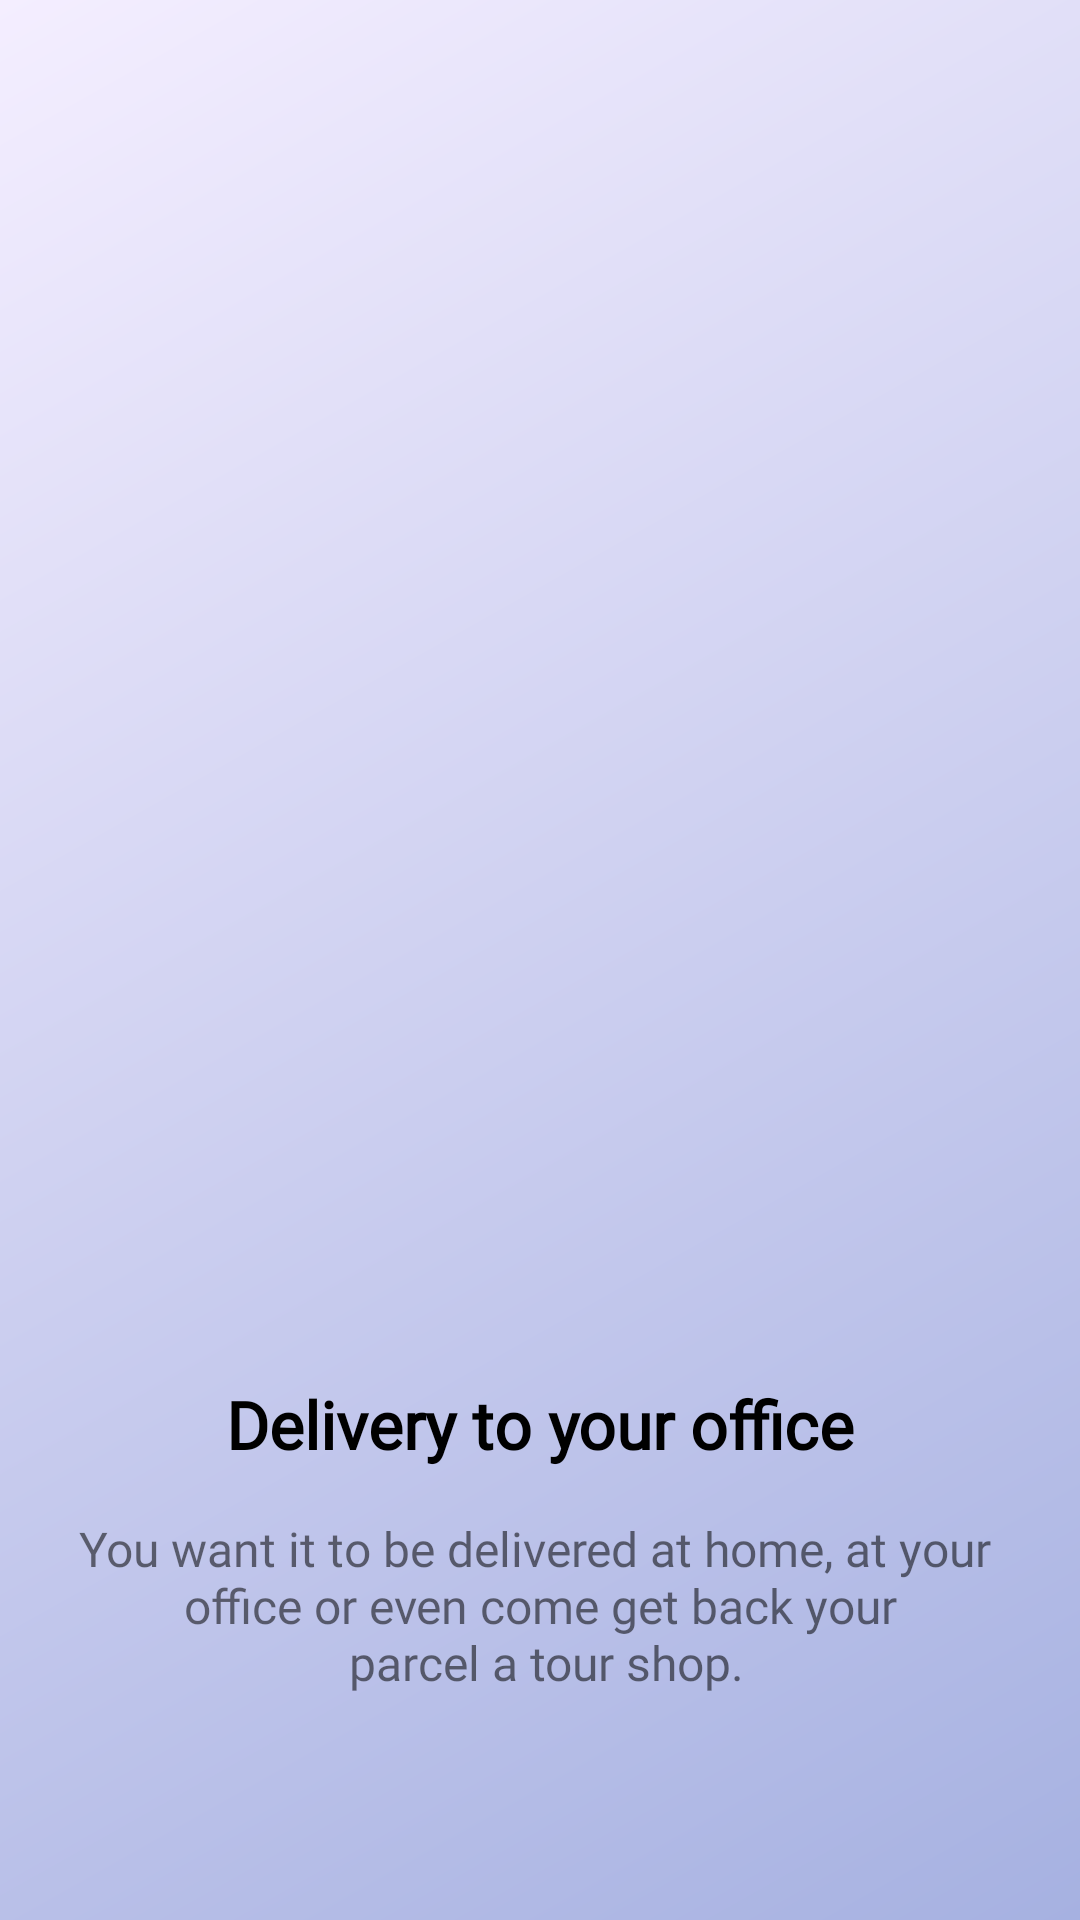

Reconstruct the res/layout file that produces this screen, plus the resources it refers to.
<!-- AndroidManifest.xml: application theme Theme.DeliveryApp -->
<!-- res/layout/fragment_third_onboarding.xml -->
<?xml version="1.0" encoding="utf-8"?>
<androidx.constraintlayout.widget.ConstraintLayout xmlns:android="http://schemas.android.com/apk/res/android"
    xmlns:app="http://schemas.android.com/apk/res-auto"
    android:layout_width="match_parent"
    android:layout_height="match_parent"
    android:background="@drawable/app_background">

    <androidx.appcompat.widget.AppCompatImageView
        android:id="@+id/locationImage"
        android:src="@drawable/image_eating"
        android:layout_width="match_parent"
        android:layout_height="300sp"
        android:scaleType="fitCenter"
        android:layout_marginStart="16dp"
        android:layout_marginTop="128dp"
        android:layout_marginEnd="16dp"
        app:layout_constraintEnd_toEndOf="parent"
        app:layout_constraintStart_toStartOf="parent"
        app:layout_constraintTop_toTopOf="parent" />

    <TextView
        android:id="@+id/textView"
        android:layout_width="wrap_content"
        android:layout_height="wrap_content"
        android:layout_marginTop="32dp"
        android:text="@string/delivery_to_your_office"
        android:textAlignment="center"
        android:textColor="@color/black"
        android:textSize="22sp"
        android:textStyle="bold"
        android:fontFamily="@font/ubuntu"
        app:layout_constraintEnd_toEndOf="parent"
        app:layout_constraintStart_toStartOf="parent"
        app:layout_constraintTop_toBottomOf="@+id/locationImage" />

    <TextView
        android:layout_width="wrap_content"
        android:layout_height="wrap_content"
        android:layout_marginStart="24dp"
        android:layout_marginTop="16dp"
        android:layout_marginEnd="24dp"
        android:text="@string/you_want_it_to_be_delivered_at_home_at_your_n_office_or_even_come_get_back_your_n_parcel_a_tour_shop"
        android:textSize="16sp"
        android:textAlignment="center"
        android:fontFamily="@font/ubuntu"
        app:layout_constraintEnd_toEndOf="parent"
        app:layout_constraintStart_toStartOf="parent"
        app:layout_constraintTop_toBottomOf="@+id/textView" />
</androidx.constraintlayout.widget.ConstraintLayout>
<!-- resources referenced by this layout -->
<resources>
  <color name="black">#FF000000</color>
  <!-- drawable app_background (drawable) -->
  <?xml version="1.0" encoding="utf-8"?>
  <shape xmlns:android="http://schemas.android.com/apk/res/android">
  <gradient
      android:startColor="@color/primary"
      android:endColor="@color/secondary"
      android:angle="135"/>
  </shape>
  <string name="delivery_to_your_office">Delivery to your office</string>
  <string name="you_want_it_to_be_delivered_at_home_at_your_n_office_or_even_come_get_back_your_n_parcel_a_tour_shop">You want it to be delivered at home, at your \n office or even come get back your \n parcel a tour shop.</string>
  <style name="Theme.DeliveryApp" parent="Theme.MaterialComponents.DayNight.NoActionBar">
          
          <item name="colorPrimary">@color/purple_500</item>
          <item name="colorPrimaryVariant">@color/purple_700</item>
          <item name="colorOnPrimary">@color/white</item>
          
          <item name="colorSecondary">@color/teal_200</item>
          <item name="colorSecondaryVariant">@color/teal_700</item>
          <item name="colorOnSecondary">@color/black</item>
          
          <item name="android:statusBarColor" tools:targetApi="l">?attr/colorPrimaryVariant</item>
          
      </style>
  <color name="primary">#A6B1E1</color>
  <color name="secondary">#F4EEFF</color>
  <color name="purple_500">#FF6200EE</color>
  <color name="purple_700">#FF3700B3</color>
  <color name="white">#FFFFFFFF</color>
  <color name="teal_200">#FF03DAC5</color>
  <color name="teal_700">#FF018786</color>
</resources>
